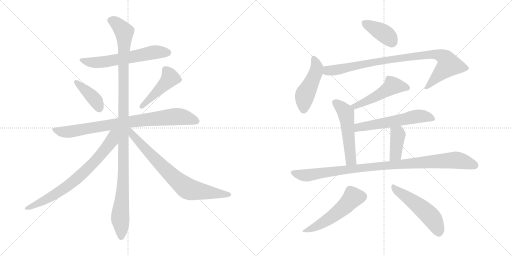
t = 0.00 s
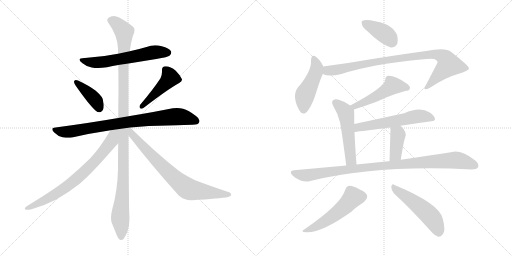
t = 2.60 s
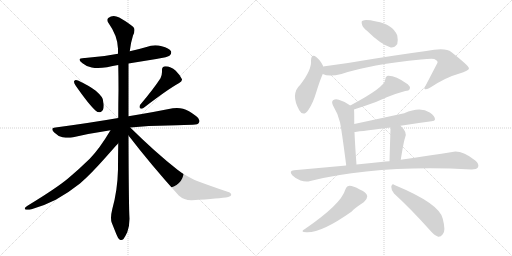
t = 5.19 s
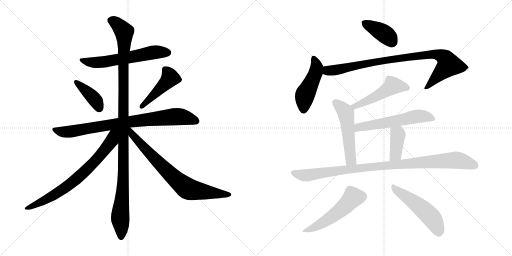
t = 7.78 s
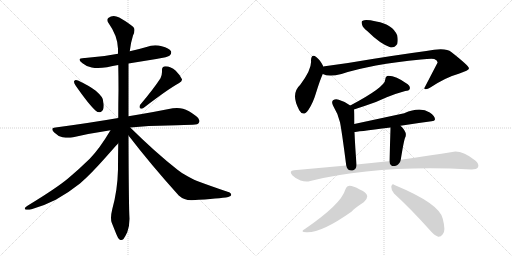
t = 10.38 s
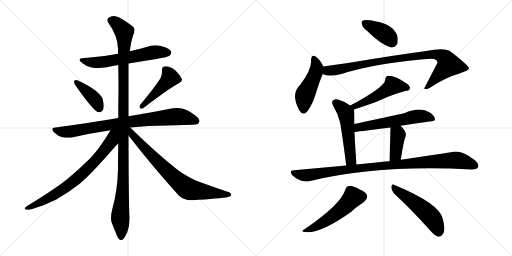
t = 12.97 s

The animated SVG that drew these frames (rendered in a browser with its animation timeline set to each time). Animation: 17 CSS @keyframes rules; one cycle of 12.97 s.

<svg version="1.1" viewBox="0 0 2048 1024" xmlns="http://www.w3.org/2000/svg">
  <g stroke="lightgray" stroke-dasharray="1,1" stroke-width="1" transform="scale(4, 4)">
    <line x1="0" y1="0" x2="256" y2="256"></line>
    <line x1="256" y1="0" x2="0" y2="256"></line>
    <line x1="128" y1="0" x2="128" y2="256"></line>
    <line x1="0" y1="128" x2="256" y2="128"></line>
    <line x1="256" y1="0" x2="512" y2="256"></line>
    <line x1="512" y1="0" x2="256" y2="256"></line>
    <line x1="384" y1="0" x2="384" y2="256"></line>
    <line x1="256" y1="128" x2="512" y2="128"></line>
  </g>
<g transform="scale(1, -1) translate(0, -850)">
   <style type="text/css">
    @keyframes keyframes0 {
      from {
       stroke: black;
       stroke-dashoffset: 608;
       stroke-width: 128;
       }
       66% {
       animation-timing-function: step-end;
       stroke: black;
       stroke-dashoffset: 0;
       stroke-width: 128;
       }
       to {
       stroke: black;
       stroke-width: 1024;
       }
       }
       #make-me-a-hanzi-animation-0 {
         animation: keyframes0 0.744792s both;
         animation-delay: 0.000000s;
         animation-timing-function: linear;
       }
    @keyframes keyframes1 {
      from {
       stroke: black;
       stroke-dashoffset: 399;
       stroke-width: 128;
       }
       56% {
       animation-timing-function: step-end;
       stroke: black;
       stroke-dashoffset: 0;
       stroke-width: 128;
       }
       to {
       stroke: black;
       stroke-width: 1024;
       }
       }
       #make-me-a-hanzi-animation-1 {
         animation: keyframes1 0.574707s both;
         animation-delay: 0.744792s;
         animation-timing-function: linear;
       }
    @keyframes keyframes2 {
      from {
       stroke: black;
       stroke-dashoffset: 457;
       stroke-width: 128;
       }
       60% {
       animation-timing-function: step-end;
       stroke: black;
       stroke-dashoffset: 0;
       stroke-width: 128;
       }
       to {
       stroke: black;
       stroke-width: 1024;
       }
       }
       #make-me-a-hanzi-animation-2 {
         animation: keyframes2 0.621908s both;
         animation-delay: 1.319499s;
         animation-timing-function: linear;
       }
    @keyframes keyframes3 {
      from {
       stroke: black;
       stroke-dashoffset: 828;
       stroke-width: 128;
       }
       73% {
       animation-timing-function: step-end;
       stroke: black;
       stroke-dashoffset: 0;
       stroke-width: 128;
       }
       to {
       stroke: black;
       stroke-width: 1024;
       }
       }
       #make-me-a-hanzi-animation-3 {
         animation: keyframes3 0.923828s both;
         animation-delay: 1.941407s;
         animation-timing-function: linear;
       }
    @keyframes keyframes4 {
      from {
       stroke: black;
       stroke-dashoffset: 1147;
       stroke-width: 128;
       }
       79% {
       animation-timing-function: step-end;
       stroke: black;
       stroke-dashoffset: 0;
       stroke-width: 128;
       }
       to {
       stroke: black;
       stroke-width: 1024;
       }
       }
       #make-me-a-hanzi-animation-4 {
         animation: keyframes4 1.183431s both;
         animation-delay: 2.865235s;
         animation-timing-function: linear;
       }
    @keyframes keyframes5 {
      from {
       stroke: black;
       stroke-dashoffset: 741;
       stroke-width: 128;
       }
       71% {
       animation-timing-function: step-end;
       stroke: black;
       stroke-dashoffset: 0;
       stroke-width: 128;
       }
       to {
       stroke: black;
       stroke-width: 1024;
       }
       }
       #make-me-a-hanzi-animation-5 {
         animation: keyframes5 0.853027s both;
         animation-delay: 4.048666s;
         animation-timing-function: linear;
       }
    @keyframes keyframes6 {
      from {
       stroke: black;
       stroke-dashoffset: 755;
       stroke-width: 128;
       }
       71% {
       animation-timing-function: step-end;
       stroke: black;
       stroke-dashoffset: 0;
       stroke-width: 128;
       }
       to {
       stroke: black;
       stroke-width: 1024;
       }
       }
       #make-me-a-hanzi-animation-6 {
         animation: keyframes6 0.864421s both;
         animation-delay: 4.901693s;
         animation-timing-function: linear;
       }
    @keyframes keyframes7 {
      from {
       stroke: black;
       stroke-dashoffset: 392;
       stroke-width: 128;
       }
       56% {
       animation-timing-function: step-end;
       stroke: black;
       stroke-dashoffset: 0;
       stroke-width: 128;
       }
       to {
       stroke: black;
       stroke-width: 1024;
       }
       }
       #make-me-a-hanzi-animation-7 {
         animation: keyframes7 0.569010s both;
         animation-delay: 5.766114s;
         animation-timing-function: linear;
       }
    @keyframes keyframes8 {
      from {
       stroke: black;
       stroke-dashoffset: 469;
       stroke-width: 128;
       }
       60% {
       animation-timing-function: step-end;
       stroke: black;
       stroke-dashoffset: 0;
       stroke-width: 128;
       }
       to {
       stroke: black;
       stroke-width: 1024;
       }
       }
       #make-me-a-hanzi-animation-8 {
         animation: keyframes8 0.631673s both;
         animation-delay: 6.335124s;
         animation-timing-function: linear;
       }
    @keyframes keyframes9 {
      from {
       stroke: black;
       stroke-dashoffset: 907;
       stroke-width: 128;
       }
       75% {
       animation-timing-function: step-end;
       stroke: black;
       stroke-dashoffset: 0;
       stroke-width: 128;
       }
       to {
       stroke: black;
       stroke-width: 1024;
       }
       }
       #make-me-a-hanzi-animation-9 {
         animation: keyframes9 0.988118s both;
         animation-delay: 6.966797s;
         animation-timing-function: linear;
       }
    @keyframes keyframes10 {
      from {
       stroke: black;
       stroke-dashoffset: 494;
       stroke-width: 128;
       }
       62% {
       animation-timing-function: step-end;
       stroke: black;
       stroke-dashoffset: 0;
       stroke-width: 128;
       }
       to {
       stroke: black;
       stroke-width: 1024;
       }
       }
       #make-me-a-hanzi-animation-10 {
         animation: keyframes10 0.652018s both;
         animation-delay: 7.954915s;
         animation-timing-function: linear;
       }
    @keyframes keyframes11 {
      from {
       stroke: black;
       stroke-dashoffset: 522;
       stroke-width: 128;
       }
       63% {
       animation-timing-function: step-end;
       stroke: black;
       stroke-dashoffset: 0;
       stroke-width: 128;
       }
       to {
       stroke: black;
       stroke-width: 1024;
       }
       }
       #make-me-a-hanzi-animation-11 {
         animation: keyframes11 0.674805s both;
         animation-delay: 8.606933s;
         animation-timing-function: linear;
       }
    @keyframes keyframes12 {
      from {
       stroke: black;
       stroke-dashoffset: 579;
       stroke-width: 128;
       }
       65% {
       animation-timing-function: step-end;
       stroke: black;
       stroke-dashoffset: 0;
       stroke-width: 128;
       }
       to {
       stroke: black;
       stroke-width: 1024;
       }
       }
       #make-me-a-hanzi-animation-12 {
         animation: keyframes12 0.721191s both;
         animation-delay: 9.281738s;
         animation-timing-function: linear;
       }
    @keyframes keyframes13 {
      from {
       stroke: black;
       stroke-dashoffset: 395;
       stroke-width: 128;
       }
       56% {
       animation-timing-function: step-end;
       stroke: black;
       stroke-dashoffset: 0;
       stroke-width: 128;
       }
       to {
       stroke: black;
       stroke-width: 1024;
       }
       }
       #make-me-a-hanzi-animation-13 {
         animation: keyframes13 0.571452s both;
         animation-delay: 10.002929s;
         animation-timing-function: linear;
       }
    @keyframes keyframes14 {
      from {
       stroke: black;
       stroke-dashoffset: 991;
       stroke-width: 128;
       }
       76% {
       animation-timing-function: step-end;
       stroke: black;
       stroke-dashoffset: 0;
       stroke-width: 128;
       }
       to {
       stroke: black;
       stroke-width: 1024;
       }
       }
       #make-me-a-hanzi-animation-14 {
         animation: keyframes14 1.056478s both;
         animation-delay: 10.574381s;
         animation-timing-function: linear;
       }
    @keyframes keyframes15 {
      from {
       stroke: black;
       stroke-dashoffset: 522;
       stroke-width: 128;
       }
       63% {
       animation-timing-function: step-end;
       stroke: black;
       stroke-dashoffset: 0;
       stroke-width: 128;
       }
       to {
       stroke: black;
       stroke-width: 1024;
       }
       }
       #make-me-a-hanzi-animation-15 {
         animation: keyframes15 0.674805s both;
         animation-delay: 11.630859s;
         animation-timing-function: linear;
       }
    @keyframes keyframes16 {
      from {
       stroke: black;
       stroke-dashoffset: 514;
       stroke-width: 128;
       }
       63% {
       animation-timing-function: step-end;
       stroke: black;
       stroke-dashoffset: 0;
       stroke-width: 128;
       }
       to {
       stroke: black;
       stroke-width: 1024;
       }
       }
       #make-me-a-hanzi-animation-16 {
         animation: keyframes16 0.668294s both;
         animation-delay: 12.305664s;
         animation-timing-function: linear;
       }
</style>
<path d="M 514.0 596.0 L 625.0 614.0 Q 673.0 622.0 679.0 628.0 Q 685.0 634.0 685.0 640.0 Q 685.0 643.0 684.0 645.0 Q 677.0 658.0 647.0 665.0 Q 634.0 669.0 621.0 669.0 Q 603.0 669.0 586.0 662.0 Q 552.0 652.0 519.0 645.0 L 472.0 635.0 Q 409.0 622.0 340.0 618.0 L 337.0 618.0 Q 318.0 618.0 318.0 611.0 Q 318.0 606.0 330.0 597.0 Q 345.0 584.0 367.0 580.0 Q 378.0 578.0 392.0 578.0 Q 408.0 578.0 428.0 581.0 Q 451.0 586.0 473.0 590.0 L 514.0 596.0 Z" fill="lightgray"></path> 
<path d="M 297.0 526.0 Q 296.0 525.0 296.0 523.0 Q 296.0 517.0 303.0 507.0 Q 356.0 431.0 383.0 407.0 Q 390.0 401.0 397.0 401.0 Q 400.0 401.0 403.0 402.0 Q 415.0 408.0 415.0 428.0 Q 415.0 432.0 414.0 437.0 Q 413.0 455.0 407.0 462.0 Q 398.0 474.0 383.0 487.0 Q 357.0 507.0 312.0 528.0 Q 307.0 530.0 304.0 530.0 Q 299.0 530.0 297.0 526.0 Z" fill="lightgray"></path> 
<path d="M 560.0 430.0 Q 558.0 426.0 558.0 423.0 Q 558.0 419.0 561.0 417.0 Q 563.0 415.0 566.0 415.0 Q 570.0 415.0 575.0 419.0 Q 670.0 492.0 715.0 517.0 Q 728.0 525.0 728.0 531.0 L 728.0 533.0 Q 721.0 549.0 703.0 567.0 Q 683.0 585.0 662.0 585.0 Q 648.0 584.0 648.0 571.0 L 648.0 562.0 Q 648.0 550.0 642.0 537.0 Q 614.0 494.0 560.0 430.0 Z" fill="lightgray"></path> 
<path d="M 521.0 340.0 Q 594.0 348.0 672.0 348.0 Q 752.0 351.0 771.0 351.0 Q 793.0 351.0 796.0 360.0 Q 798.0 363.0 798.0 367.0 Q 798.0 376.0 784.0 386.0 Q 754.0 409.0 732.0 415.0 Q 721.0 418.0 708.0 418.0 Q 700.0 418.0 691.0 417.0 Q 623.0 403.0 514.0 385.0 L 473.0 378.0 Q 357.0 358.0 222.0 340.0 Q 209.0 339.0 209.0 333.0 Q 209.0 328.0 217.0 320.0 Q 232.0 305.0 250.0 301.0 Q 263.0 299.0 273.0 299.0 Q 281.0 299.0 288.0 300.0 Q 361.0 317.0 442.0 329.0 L 521.0 340.0 Z" fill="lightgray"></path> 
<path d="M 514.0 385.0 L 514.0 596.0 L 519.0 645.0 Q 523.0 680.0 532.0 708.0 Q 538.0 720.0 538.0 729.0 Q 538.0 733.0 537.0 736.0 Q 534.0 747.0 477.0 780.0 Q 465.0 786.0 455.0 786.0 Q 443.0 786.0 433.0 778.0 Q 429.0 775.0 429.0 770.0 Q 429.0 765.0 434.0 758.0 Q 471.0 706.0 472.0 655.0 L 472.0 635.0 L 473.0 590.0 Q 474.0 542.0 474.0 491.0 Q 473.0 435.0 473.0 378.0 L 473.0 277.0 Q 472.0 226.0 472.0 172.0 Q 470.0 88.0 449.0 13.0 Q 444.0 -7.0 444.0 -21.0 Q 444.0 -33.0 447.0 -41.0 L 465.0 -86.0 Q 472.0 -104.0 478.0 -108.0 Q 482.0 -110.0 485.0 -110.0 Q 490.0 -110.0 494.0 -106.0 Q 500.0 -98.0 509.0 -79.0 Q 518.0 -55.0 518.0 -25.0 Q 515.0 17.0 514.0 308.0 L 514.0 385.0 Z" fill="lightgray"></path> 
<path d="M 442.0 329.0 Q 398.0 255.0 359.0 215.0 Q 315.0 172.0 272.0 136.0 Q 225.0 97.0 110.0 27.0 Q 99.0 20.0 99.0 16.0 Q 99.0 13.0 102.0 12.0 Q 106.0 11.0 111.0 11.0 Q 117.0 11.0 126.0 13.0 Q 174.0 26.0 223.0 51.0 Q 275.0 80.0 320.0 116.0 Q 362.0 152.0 423.0 221.0 Q 469.0 273.0 472.0 276.0 L 473.0 277.0 C 526.0 335.0 465.0 367.0 442.0 329.0 Z" fill="lightgray"></path> 
<path d="M 514.0 308.0 Q 604.0 191.0 715.0 68.0 Q 736.0 49.0 765.0 49.0 L 768.0 49.0 Q 880.0 56.0 913.0 62.0 Q 925.0 66.0 925.0 70.0 Q 925.0 79.0 910.0 83.0 Q 845.0 105.0 794.0 124.0 Q 780.0 129.0 752.0 144.0 Q 728.0 156.0 710.0 171.0 Q 621.0 241.0 521.0 340.0 C 500.0 361.0 487.0 342.0 514.0 308.0 Z" fill="lightgray"></path> 
<path d="M 1470.0 725.5 Q 1521.0 674.5 1563.0 660.5 Q 1579.0 659.5 1589.0 674.5 Q 1593.0 689.5 1589.0 708.5 Q 1571.0 753.5 1505.0 764.5 Q 1462.0 773.5 1451.0 767.5 Q 1444.0 766.5 1448.0 752.5 Q 1451.0 739.5 1470.0 725.5 Z" fill="lightgray"></path> 
<path d="M 1292.0 584.5 L 1292.0 587.5 Q 1279.0 612.5 1266.0 621.5 Q 1245.0 637.5 1244.0 608.5 Q 1248.0 572.5 1201.0 511.5 Q 1161.0 474.5 1197.0 409.5 Q 1213.0 381.5 1234.0 411.5 Q 1252.0 438.5 1264.0 478.5 Q 1279.0 527.5 1291.0 554.5 L 1292.0 584.5 Z" fill="lightgray"></path> 
<path d="M 1291.0 554.5 Q 1315.0 542.5 1366.0 554.5 Q 1483.0 593.5 1684.0 612.5 Q 1724.0 616.5 1737.0 614.5 Q 1752.0 607.5 1750.0 599.5 L 1697.0 497.5 Q 1697.0 496.5 1699.0 494.5 Q 1706.0 490.5 1723.0 501.5 Q 1784.0 541.5 1835.0 555.5 Q 1877.0 568.5 1876.0 577.5 Q 1875.0 587.5 1805.0 642.5 Q 1783.0 661.5 1705.0 646.5 Q 1570.0 628.5 1392.0 598.5 L 1292.0 584.5 C 1262.0 580.5 1262.0 562.5 1291.0 554.5 Z" fill="lightgray"></path> 
<path d="M 1416.0 412.5 Q 1435.0 419.5 1461.0 427.5 Q 1510.0 443.5 1547.0 461.5 Q 1587.0 477.5 1621.0 486.5 Q 1636.0 487.5 1639.0 494.5 Q 1642.0 504.5 1631.0 513.5 Q 1577.0 550.5 1548.0 546.5 Q 1541.0 542.5 1541.0 532.5 Q 1541.0 502.5 1401.0 428.5 C 1375.0 414.5 1388.0 402.5 1416.0 412.5 Z" fill="lightgray"></path> 
<path d="M 1417.0 354.5 Q 1417.0 409.5 1416.0 412.5 C 1416.0 418.5 1416.0 418.5 1401.0 428.5 Q 1380.0 444.5 1355.0 451.5 Q 1342.0 455.5 1332.0 449.5 Q 1325.0 443.5 1332.0 428.5 Q 1351.0 397.5 1360.0 361.5 Q 1367.0 327.5 1385.0 188.5 C 1389.0 158.5 1428.0 162.5 1426.0 192.5 Q 1420.0 271.5 1418.0 322.5 L 1417.0 354.5 Z" fill="lightgray"></path> 
<path d="M 1602.0 347.5 Q 1665.0 357.5 1726.0 365.5 Q 1739.0 366.5 1740.0 373.5 Q 1740.0 385.5 1719.0 400.5 Q 1680.0 424.5 1617.0 397.5 L 1417.0 354.5 C 1388.0 348.5 1388.0 318.5 1418.0 322.5 Q 1419.0 322.5 1562.0 340.5 L 1602.0 347.5 Z" fill="lightgray"></path> 
<path d="M 1603.0 211.5 Q 1615.0 286.5 1620.0 298.5 Q 1632.0 320.5 1602.0 347.5 C 1580.0 368.5 1563.0 370.5 1562.0 340.5 Q 1562.0 334.5 1558.0 205.5 C 1557.0 175.5 1598.0 181.5 1603.0 211.5 Z" fill="lightgray"></path> 
<path d="M 1385.0 188.5 L 1176.0 169.5 Q 1154.0 168.5 1169.0 149.5 Q 1184.0 134.5 1202.0 128.5 Q 1224.0 121.5 1241.0 126.5 Q 1514.0 192.5 1886.0 172.5 Q 1907.0 172.5 1912.0 181.5 Q 1918.0 193.5 1901.0 208.5 Q 1847.0 250.5 1809.0 242.5 Q 1728.0 229.5 1603.0 211.5 L 1558.0 205.5 Q 1542.0 205.5 1524.0 202.5 Q 1476.0 198.5 1426.0 192.5 L 1385.0 188.5 Z" fill="lightgray"></path> 
<path d="M 1381.0 91.5 Q 1365.0 34.5 1221.0 -64.5 Q 1196.0 -77.5 1226.0 -78.5 Q 1286.0 -81.5 1407.0 4.5 Q 1410.0 11.5 1456.0 42.5 Q 1469.0 54.5 1469.0 65.5 Q 1468.0 80.5 1439.0 92.5 Q 1409.0 108.5 1395.0 106.5 Q 1386.0 105.5 1381.0 91.5 Z" fill="lightgray"></path> 
<path d="M 1576.0 76.5 Q 1642.0 16.5 1719.0 -69.5 Q 1737.0 -91.5 1753.0 -96.5 Q 1763.0 -97.5 1771.0 -86.5 Q 1784.0 -73.5 1771.0 -24.5 Q 1759.0 35.5 1578.0 110.5 Q 1568.0 117.5 1565.0 103.5 Q 1565.0 88.5 1576.0 76.5 Z" fill="lightgray"></path> 
      <clipPath id="make-me-a-hanzi-clip-0">
      <path d="M 514.0 596.0 L 625.0 614.0 Q 673.0 622.0 679.0 628.0 Q 685.0 634.0 685.0 640.0 Q 685.0 643.0 684.0 645.0 Q 677.0 658.0 647.0 665.0 Q 634.0 669.0 621.0 669.0 Q 603.0 669.0 586.0 662.0 Q 552.0 652.0 519.0 645.0 L 472.0 635.0 Q 409.0 622.0 340.0 618.0 L 337.0 618.0 Q 318.0 618.0 318.0 611.0 Q 318.0 606.0 330.0 597.0 Q 345.0 584.0 367.0 580.0 Q 378.0 578.0 392.0 578.0 Q 408.0 578.0 428.0 581.0 Q 451.0 586.0 473.0 590.0 L 514.0 596.0 Z" fill="lightgray"></path>
      </clipPath>
      <path clip-path="url(#make-me-a-hanzi-clip-0)" d="M 324.0 610.0 L 386.0 599.0 L 609.0 640.0 L 671.0 640.0 " fill="none" id="make-me-a-hanzi-animation-0" stroke-dasharray="480 960" stroke-linecap="round"></path>

      <clipPath id="make-me-a-hanzi-clip-1">
      <path d="M 297.0 526.0 Q 296.0 525.0 296.0 523.0 Q 296.0 517.0 303.0 507.0 Q 356.0 431.0 383.0 407.0 Q 390.0 401.0 397.0 401.0 Q 400.0 401.0 403.0 402.0 Q 415.0 408.0 415.0 428.0 Q 415.0 432.0 414.0 437.0 Q 413.0 455.0 407.0 462.0 Q 398.0 474.0 383.0 487.0 Q 357.0 507.0 312.0 528.0 Q 307.0 530.0 304.0 530.0 Q 299.0 530.0 297.0 526.0 Z" fill="lightgray"></path>
      </clipPath>
      <path clip-path="url(#make-me-a-hanzi-clip-1)" d="M 304.0 522.0 L 377.0 455.0 L 398.0 416.0 " fill="none" id="make-me-a-hanzi-animation-1" stroke-dasharray="271 542" stroke-linecap="round"></path>

      <clipPath id="make-me-a-hanzi-clip-2">
      <path d="M 560.0 430.0 Q 558.0 426.0 558.0 423.0 Q 558.0 419.0 561.0 417.0 Q 563.0 415.0 566.0 415.0 Q 570.0 415.0 575.0 419.0 Q 670.0 492.0 715.0 517.0 Q 728.0 525.0 728.0 531.0 L 728.0 533.0 Q 721.0 549.0 703.0 567.0 Q 683.0 585.0 662.0 585.0 Q 648.0 584.0 648.0 571.0 L 648.0 562.0 Q 648.0 550.0 642.0 537.0 Q 614.0 494.0 560.0 430.0 Z" fill="lightgray"></path>
      </clipPath>
      <path clip-path="url(#make-me-a-hanzi-clip-2)" d="M 661.0 572.0 L 681.0 539.0 L 567.0 424.0 " fill="none" id="make-me-a-hanzi-animation-2" stroke-dasharray="329 658" stroke-linecap="round"></path>

      <clipPath id="make-me-a-hanzi-clip-3">
      <path d="M 521.0 340.0 Q 594.0 348.0 672.0 348.0 Q 752.0 351.0 771.0 351.0 Q 793.0 351.0 796.0 360.0 Q 798.0 363.0 798.0 367.0 Q 798.0 376.0 784.0 386.0 Q 754.0 409.0 732.0 415.0 Q 721.0 418.0 708.0 418.0 Q 700.0 418.0 691.0 417.0 Q 623.0 403.0 514.0 385.0 L 473.0 378.0 Q 357.0 358.0 222.0 340.0 Q 209.0 339.0 209.0 333.0 Q 209.0 328.0 217.0 320.0 Q 232.0 305.0 250.0 301.0 Q 263.0 299.0 273.0 299.0 Q 281.0 299.0 288.0 300.0 Q 361.0 317.0 442.0 329.0 L 521.0 340.0 Z" fill="lightgray"></path>
      </clipPath>
      <path clip-path="url(#make-me-a-hanzi-clip-3)" d="M 219.0 330.0 L 279.0 323.0 L 469.0 356.0 L 692.0 383.0 L 727.0 383.0 L 784.0 367.0 " fill="none" id="make-me-a-hanzi-animation-3" stroke-dasharray="700 1400" stroke-linecap="round"></path>

      <clipPath id="make-me-a-hanzi-clip-4">
      <path d="M 514.0 385.0 L 514.0 596.0 L 519.0 645.0 Q 523.0 680.0 532.0 708.0 Q 538.0 720.0 538.0 729.0 Q 538.0 733.0 537.0 736.0 Q 534.0 747.0 477.0 780.0 Q 465.0 786.0 455.0 786.0 Q 443.0 786.0 433.0 778.0 Q 429.0 775.0 429.0 770.0 Q 429.0 765.0 434.0 758.0 Q 471.0 706.0 472.0 655.0 L 472.0 635.0 L 473.0 590.0 Q 474.0 542.0 474.0 491.0 Q 473.0 435.0 473.0 378.0 L 473.0 277.0 Q 472.0 226.0 472.0 172.0 Q 470.0 88.0 449.0 13.0 Q 444.0 -7.0 444.0 -21.0 Q 444.0 -33.0 447.0 -41.0 L 465.0 -86.0 Q 472.0 -104.0 478.0 -108.0 Q 482.0 -110.0 485.0 -110.0 Q 490.0 -110.0 494.0 -106.0 Q 500.0 -98.0 509.0 -79.0 Q 518.0 -55.0 518.0 -25.0 Q 515.0 17.0 514.0 308.0 L 514.0 385.0 Z" fill="lightgray"></path>
      </clipPath>
      <path clip-path="url(#make-me-a-hanzi-clip-4)" d="M 442.0 768.0 L 473.0 750.0 L 488.0 734.0 L 497.0 712.0 L 495.0 173.0 L 481.0 -13.0 L 485.0 -97.0 " fill="none" id="make-me-a-hanzi-animation-4" stroke-dasharray="1019 2038" stroke-linecap="round"></path>

      <clipPath id="make-me-a-hanzi-clip-5">
      <path d="M 442.0 329.0 Q 398.0 255.0 359.0 215.0 Q 315.0 172.0 272.0 136.0 Q 225.0 97.0 110.0 27.0 Q 99.0 20.0 99.0 16.0 Q 99.0 13.0 102.0 12.0 Q 106.0 11.0 111.0 11.0 Q 117.0 11.0 126.0 13.0 Q 174.0 26.0 223.0 51.0 Q 275.0 80.0 320.0 116.0 Q 362.0 152.0 423.0 221.0 Q 469.0 273.0 472.0 276.0 L 473.0 277.0 C 526.0 335.0 465.0 367.0 442.0 329.0 Z" fill="lightgray"></path>
      </clipPath>
      <path clip-path="url(#make-me-a-hanzi-clip-5)" d="M 466.0 326.0 L 453.0 311.0 L 447.0 287.0 L 416.0 244.0 L 318.0 144.0 L 279.0 112.0 L 182.0 50.0 L 118.0 19.0 L 107.0 19.0 " fill="none" id="make-me-a-hanzi-animation-5" stroke-dasharray="613 1226" stroke-linecap="round"></path>

      <clipPath id="make-me-a-hanzi-clip-6">
      <path d="M 514.0 308.0 Q 604.0 191.0 715.0 68.0 Q 736.0 49.0 765.0 49.0 L 768.0 49.0 Q 880.0 56.0 913.0 62.0 Q 925.0 66.0 925.0 70.0 Q 925.0 79.0 910.0 83.0 Q 845.0 105.0 794.0 124.0 Q 780.0 129.0 752.0 144.0 Q 728.0 156.0 710.0 171.0 Q 621.0 241.0 521.0 340.0 C 500.0 361.0 487.0 342.0 514.0 308.0 Z" fill="lightgray"></path>
      </clipPath>
      <path clip-path="url(#make-me-a-hanzi-clip-6)" d="M 519.0 331.0 L 530.0 311.0 L 590.0 244.0 L 690.0 144.0 L 746.0 98.0 L 776.0 88.0 L 916.0 70.0 " fill="none" id="make-me-a-hanzi-animation-6" stroke-dasharray="627 1254" stroke-linecap="round"></path>

      <clipPath id="make-me-a-hanzi-clip-7">
      <path d="M 1470.0 725.5 Q 1521.0 674.5 1563.0 660.5 Q 1579.0 659.5 1589.0 674.5 Q 1593.0 689.5 1589.0 708.5 Q 1571.0 753.5 1505.0 764.5 Q 1462.0 773.5 1451.0 767.5 Q 1444.0 766.5 1448.0 752.5 Q 1451.0 739.5 1470.0 725.5 Z" fill="lightgray"></path>
      </clipPath>
      <path clip-path="url(#make-me-a-hanzi-clip-7)" d="M 1458.0 758.5 L 1531.0 720.5 L 1570.0 683.5 " fill="none" id="make-me-a-hanzi-animation-7" stroke-dasharray="264 528" stroke-linecap="round"></path>

      <clipPath id="make-me-a-hanzi-clip-8">
      <path d="M 1292.0 584.5 L 1292.0 587.5 Q 1279.0 612.5 1266.0 621.5 Q 1245.0 637.5 1244.0 608.5 Q 1248.0 572.5 1201.0 511.5 Q 1161.0 474.5 1197.0 409.5 Q 1213.0 381.5 1234.0 411.5 Q 1252.0 438.5 1264.0 478.5 Q 1279.0 527.5 1291.0 554.5 L 1292.0 584.5 Z" fill="lightgray"></path>
      </clipPath>
      <path clip-path="url(#make-me-a-hanzi-clip-8)" d="M 1255.0 614.5 L 1267.0 577.5 L 1220.0 469.5 L 1214.0 413.5 " fill="none" id="make-me-a-hanzi-animation-8" stroke-dasharray="341 682" stroke-linecap="round"></path>

      <clipPath id="make-me-a-hanzi-clip-9">
      <path d="M 1291.0 554.5 Q 1315.0 542.5 1366.0 554.5 Q 1483.0 593.5 1684.0 612.5 Q 1724.0 616.5 1737.0 614.5 Q 1752.0 607.5 1750.0 599.5 L 1697.0 497.5 Q 1697.0 496.5 1699.0 494.5 Q 1706.0 490.5 1723.0 501.5 Q 1784.0 541.5 1835.0 555.5 Q 1877.0 568.5 1876.0 577.5 Q 1875.0 587.5 1805.0 642.5 Q 1783.0 661.5 1705.0 646.5 Q 1570.0 628.5 1392.0 598.5 L 1292.0 584.5 C 1262.0 580.5 1262.0 562.5 1291.0 554.5 Z" fill="lightgray"></path>
      </clipPath>
      <path clip-path="url(#make-me-a-hanzi-clip-9)" d="M 1300.0 576.5 L 1311.0 567.5 L 1353.0 571.5 L 1537.0 609.5 L 1718.0 633.5 L 1768.0 626.5 L 1795.0 591.5 L 1704.0 499.5 " fill="none" id="make-me-a-hanzi-animation-9" stroke-dasharray="779 1558" stroke-linecap="round"></path>

      <clipPath id="make-me-a-hanzi-clip-10">
      <path d="M 1416.0 412.5 Q 1435.0 419.5 1461.0 427.5 Q 1510.0 443.5 1547.0 461.5 Q 1587.0 477.5 1621.0 486.5 Q 1636.0 487.5 1639.0 494.5 Q 1642.0 504.5 1631.0 513.5 Q 1577.0 550.5 1548.0 546.5 Q 1541.0 542.5 1541.0 532.5 Q 1541.0 502.5 1401.0 428.5 C 1375.0 414.5 1388.0 402.5 1416.0 412.5 Z" fill="lightgray"></path>
      </clipPath>
      <path clip-path="url(#make-me-a-hanzi-clip-10)" d="M 1629.0 498.5 L 1569.0 507.5 L 1479.0 451.5 L 1433.0 430.5 L 1420.0 428.5 L 1414.0 433.5 " fill="none" id="make-me-a-hanzi-animation-10" stroke-dasharray="366 732" stroke-linecap="round"></path>

      <clipPath id="make-me-a-hanzi-clip-11">
      <path d="M 1417.0 354.5 Q 1417.0 409.5 1416.0 412.5 C 1416.0 418.5 1416.0 418.5 1401.0 428.5 Q 1380.0 444.5 1355.0 451.5 Q 1342.0 455.5 1332.0 449.5 Q 1325.0 443.5 1332.0 428.5 Q 1351.0 397.5 1360.0 361.5 Q 1367.0 327.5 1385.0 188.5 C 1389.0 158.5 1428.0 162.5 1426.0 192.5 Q 1420.0 271.5 1418.0 322.5 L 1417.0 354.5 Z" fill="lightgray"></path>
      </clipPath>
      <path clip-path="url(#make-me-a-hanzi-clip-11)" d="M 1341.0 440.5 L 1383.0 398.5 L 1400.0 226.5 L 1404.0 210.5 L 1418.0 200.5 " fill="none" id="make-me-a-hanzi-animation-11" stroke-dasharray="394 788" stroke-linecap="round"></path>

      <clipPath id="make-me-a-hanzi-clip-12">
      <path d="M 1602.0 347.5 Q 1665.0 357.5 1726.0 365.5 Q 1739.0 366.5 1740.0 373.5 Q 1740.0 385.5 1719.0 400.5 Q 1680.0 424.5 1617.0 397.5 L 1417.0 354.5 C 1388.0 348.5 1388.0 318.5 1418.0 322.5 Q 1419.0 322.5 1562.0 340.5 L 1602.0 347.5 Z" fill="lightgray"></path>
      </clipPath>
      <path clip-path="url(#make-me-a-hanzi-clip-12)" d="M 1418.0 327.5 L 1444.0 343.5 L 1546.0 357.5 L 1663.0 384.5 L 1694.0 385.5 L 1731.0 375.5 " fill="none" id="make-me-a-hanzi-animation-12" stroke-dasharray="451 902" stroke-linecap="round"></path>

      <clipPath id="make-me-a-hanzi-clip-13">
      <path d="M 1603.0 211.5 Q 1615.0 286.5 1620.0 298.5 Q 1632.0 320.5 1602.0 347.5 C 1580.0 368.5 1563.0 370.5 1562.0 340.5 Q 1562.0 334.5 1558.0 205.5 C 1557.0 175.5 1598.0 181.5 1603.0 211.5 Z" fill="lightgray"></path>
      </clipPath>
      <path clip-path="url(#make-me-a-hanzi-clip-13)" d="M 1569.0 338.5 L 1592.0 311.5 L 1583.0 232.5 L 1564.0 218.5 " fill="none" id="make-me-a-hanzi-animation-13" stroke-dasharray="267 534" stroke-linecap="round"></path>

      <clipPath id="make-me-a-hanzi-clip-14">
      <path d="M 1385.0 188.5 L 1176.0 169.5 Q 1154.0 168.5 1169.0 149.5 Q 1184.0 134.5 1202.0 128.5 Q 1224.0 121.5 1241.0 126.5 Q 1514.0 192.5 1886.0 172.5 Q 1907.0 172.5 1912.0 181.5 Q 1918.0 193.5 1901.0 208.5 Q 1847.0 250.5 1809.0 242.5 Q 1728.0 229.5 1603.0 211.5 L 1558.0 205.5 Q 1542.0 205.5 1524.0 202.5 Q 1476.0 198.5 1426.0 192.5 L 1385.0 188.5 Z" fill="lightgray"></path>
      </clipPath>
      <path clip-path="url(#make-me-a-hanzi-clip-14)" d="M 1173.0 159.5 L 1224.0 148.5 L 1435.0 178.5 L 1818.0 209.5 L 1851.0 205.5 L 1900.0 188.5 " fill="none" id="make-me-a-hanzi-animation-14" stroke-dasharray="863 1726" stroke-linecap="round"></path>

      <clipPath id="make-me-a-hanzi-clip-15">
      <path d="M 1381.0 91.5 Q 1365.0 34.5 1221.0 -64.5 Q 1196.0 -77.5 1226.0 -78.5 Q 1286.0 -81.5 1407.0 4.5 Q 1410.0 11.5 1456.0 42.5 Q 1469.0 54.5 1469.0 65.5 Q 1468.0 80.5 1439.0 92.5 Q 1409.0 108.5 1395.0 106.5 Q 1386.0 105.5 1381.0 91.5 Z" fill="lightgray"></path>
      </clipPath>
      <path clip-path="url(#make-me-a-hanzi-clip-15)" d="M 1452.0 64.5 L 1412.0 61.5 L 1380.0 24.5 L 1332.0 -13.5 L 1269.0 -53.5 L 1231.0 -68.5 " fill="none" id="make-me-a-hanzi-animation-15" stroke-dasharray="394 788" stroke-linecap="round"></path>

      <clipPath id="make-me-a-hanzi-clip-16">
      <path d="M 1576.0 76.5 Q 1642.0 16.5 1719.0 -69.5 Q 1737.0 -91.5 1753.0 -96.5 Q 1763.0 -97.5 1771.0 -86.5 Q 1784.0 -73.5 1771.0 -24.5 Q 1759.0 35.5 1578.0 110.5 Q 1568.0 117.5 1565.0 103.5 Q 1565.0 88.5 1576.0 76.5 Z" fill="lightgray"></path>
      </clipPath>
      <path clip-path="url(#make-me-a-hanzi-clip-16)" d="M 1576.0 98.5 L 1685.0 19.5 L 1721.0 -13.5 L 1741.0 -42.5 L 1754.0 -79.5 " fill="none" id="make-me-a-hanzi-animation-16" stroke-dasharray="386 772" stroke-linecap="round"></path>

</g>
</svg>
